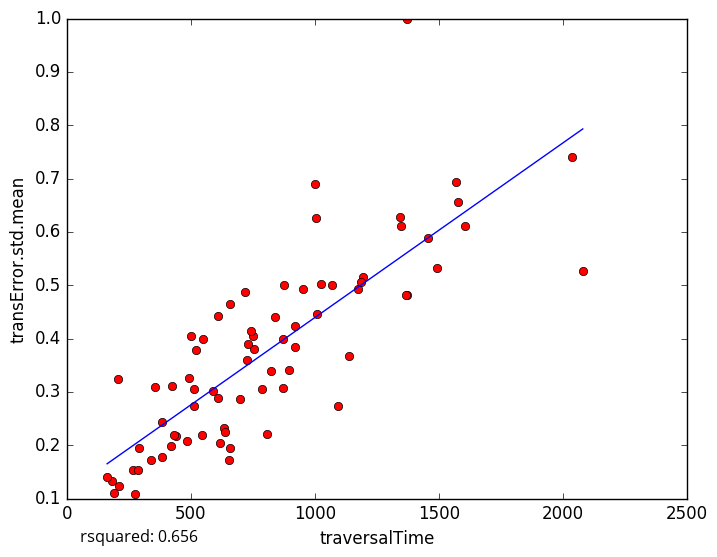

Data behind this chart, as committed beside it:
traversalTime, transError.std.mean
1349, 0.6106
919.7, 0.3834
419.7, 0.1984
211.7, 0.1227
265.5, 0.1538
1173, 0.4923
1491, 0.5318
841.2, 0.4405
512.5, 0.306
183, 0.1333
289, 0.1947
191, 0.1104
162.3, 0.1398
384.8, 0.1783
546.9, 0.2198
384.3, 0.2434
1093, 0.2738
823.4, 0.3385
1604, 0.6106
726.4, 0.3599
1456, 0.5881
1343, 0.6281
608.7, 0.4431
1371, 0.9994
550.8, 0.3988
1002, 0.6906
498.8, 0.4043
951.2, 0.4931
633.1, 0.2329
808.6, 0.2217
897.2, 0.3415
1578, 0.6567
918.5, 0.4235
1008, 0.4465
870.9, 0.3069
1371, 0.4807
274.9, 0.1082
658.8, 0.1948
750.2, 0.4051
510.7, 0.2736
1567, 0.694
1368, 0.481
492.9, 0.3265
740.6, 0.4143
1069, 0.5005
1006, 0.6258
520.1, 0.3793
717.1, 0.487
354.8, 0.3097
1194, 0.515
439.2, 0.2181
431.5, 0.2196
425.6, 0.3104
1026, 0.5021
589.8, 0.3025
657, 0.4646
754, 0.3795
699.6, 0.2864
484.3, 0.2069
339.9, 0.1714
... 14 more rows
